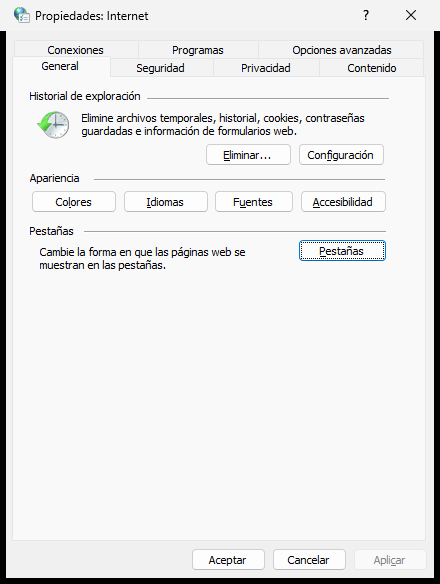
Task: Monitor the prices from various website for Dermalogica
Workflow: CleanCache

Step 1: Use Application: Internet Properties on the dialog in window 'Propiedades: Internet' (rundll32.exe)

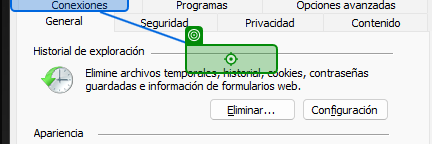
Step 2: click on the button 'Eliminar...' in window 'Propiedades: Internet' (rundll32.exe)

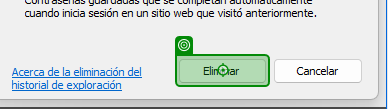
Step 3: click on the button 'Eliminar' in window 'Eliminar el historial de exploración' (rundll32.exe)

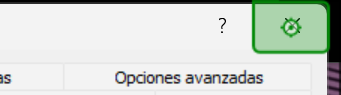
Step 4: click on the push button 'Cerrar' in window 'Propiedades: Internet' (rundll32.exe)
